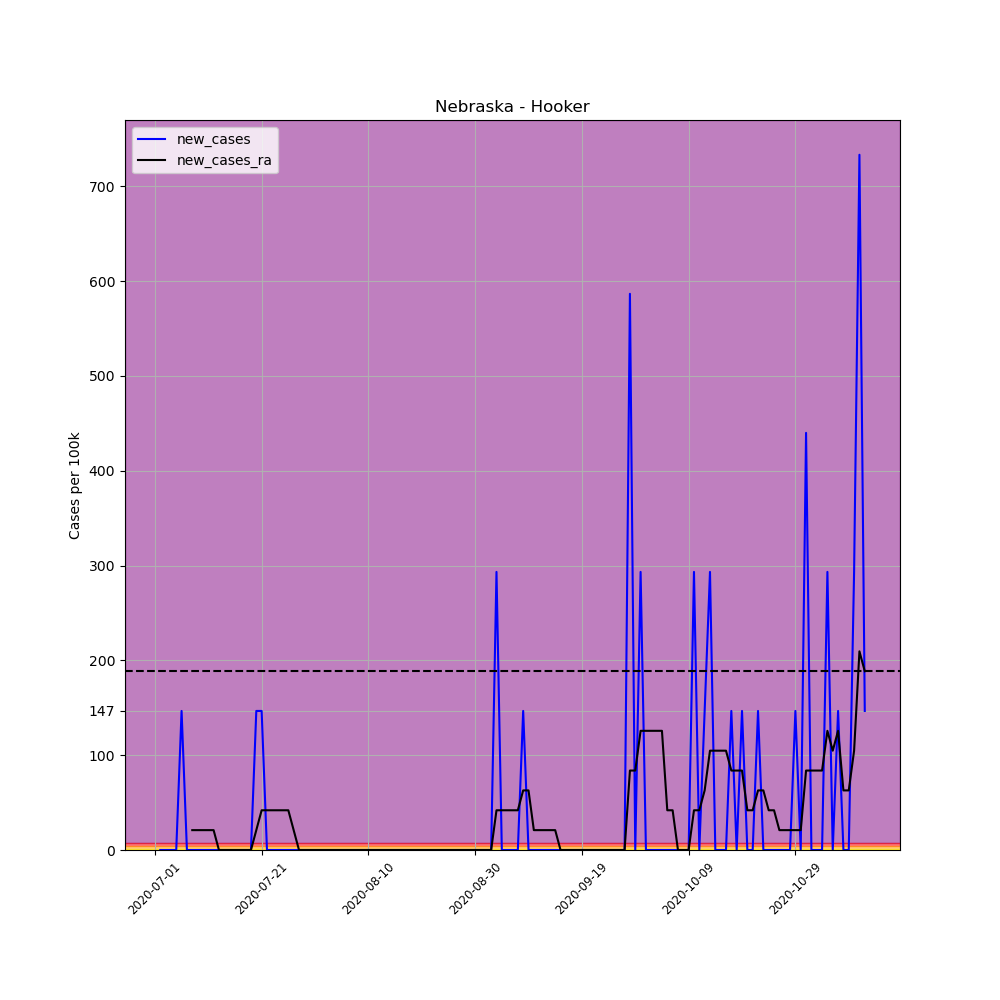

Data behind this chart, as committed beside it:
, date, county, state, fips, cases, deaths, COUNTY, STNAME, CTYNAME, POPESTIMATE2019, per_100k, per_100k_ra, new_cases, new_cases_ra
690038, 2020-07-01, Hooker, Nebraska, 31091, 1, 0, 91, Nebraska, Hooker, 682, 146.6, , , 
690039, 2020-07-02, Hooker, Nebraska, 31091, 1, 0, 91, Nebraska, Hooker, 682, 146.6, , 0.0, 
690040, 2020-07-03, Hooker, Nebraska, 31091, 1, 0, 91, Nebraska, Hooker, 682, 146.6, , 0.0, 
690041, 2020-07-04, Hooker, Nebraska, 31091, 1, 0, 91, Nebraska, Hooker, 682, 146.6, , 0.0, 
690042, 2020-07-05, Hooker, Nebraska, 31091, 1, 0, 91, Nebraska, Hooker, 682, 146.6, , 0.0, 
690043, 2020-07-06, Hooker, Nebraska, 31091, 2, 0, 91, Nebraska, Hooker, 682, 293.3, , 146.6, 
690044, 2020-07-07, Hooker, Nebraska, 31091, 2, 0, 91, Nebraska, Hooker, 682, 293.3, 188.5, 0.0, 
690045, 2020-07-08, Hooker, Nebraska, 31091, 2, 0, 91, Nebraska, Hooker, 682, 293.3, 209.5, 0.0, 20.95
690046, 2020-07-09, Hooker, Nebraska, 31091, 2, 0, 91, Nebraska, Hooker, 682, 293.3, 230.4, 0.0, 20.95
690047, 2020-07-10, Hooker, Nebraska, 31091, 2, 0, 91, Nebraska, Hooker, 682, 293.3, 251.4, 0.0, 20.95
690048, 2020-07-11, Hooker, Nebraska, 31091, 2, 0, 91, Nebraska, Hooker, 682, 293.3, 272.3, 0.0, 20.95
690049, 2020-07-12, Hooker, Nebraska, 31091, 2, 0, 91, Nebraska, Hooker, 682, 293.3, 293.3, 0.0, 20.95
690050, 2020-07-13, Hooker, Nebraska, 31091, 2, 0, 91, Nebraska, Hooker, 682, 293.3, 293.3, 0.0, 0.0
690051, 2020-07-14, Hooker, Nebraska, 31091, 2, 0, 91, Nebraska, Hooker, 682, 293.3, 293.3, 0.0, 0.0
690052, 2020-07-15, Hooker, Nebraska, 31091, 2, 0, 91, Nebraska, Hooker, 682, 293.3, 293.3, 0.0, 0.0
690053, 2020-07-16, Hooker, Nebraska, 31091, 2, 0, 91, Nebraska, Hooker, 682, 293.3, 293.3, 0.0, 0.0
690054, 2020-07-17, Hooker, Nebraska, 31091, 2, 0, 91, Nebraska, Hooker, 682, 293.3, 293.3, 0.0, 0.0
690055, 2020-07-18, Hooker, Nebraska, 31091, 2, 0, 91, Nebraska, Hooker, 682, 293.3, 293.3, 0.0, 0.0
690056, 2020-07-19, Hooker, Nebraska, 31091, 2, 0, 91, Nebraska, Hooker, 682, 293.3, 293.3, 0.0, 0.0
690057, 2020-07-20, Hooker, Nebraska, 31091, 3, 0, 91, Nebraska, Hooker, 682, 439.9, 314.2, 146.6, 20.95
690058, 2020-07-21, Hooker, Nebraska, 31091, 4, 0, 91, Nebraska, Hooker, 682, 586.5, 356.1, 146.6, 41.89
690059, 2020-07-22, Hooker, Nebraska, 31091, 4, 0, 91, Nebraska, Hooker, 682, 586.5, 398, 0.0, 41.89
690060, 2020-07-23, Hooker, Nebraska, 31091, 4, 0, 91, Nebraska, Hooker, 682, 586.5, 439.9, 0.0, 41.89
690061, 2020-07-24, Hooker, Nebraska, 31091, 4, 0, 91, Nebraska, Hooker, 682, 586.5, 481.8, 0.0, 41.89
690062, 2020-07-25, Hooker, Nebraska, 31091, 4, 0, 91, Nebraska, Hooker, 682, 586.5, 523.7, 0.0, 41.89
690063, 2020-07-26, Hooker, Nebraska, 31091, 4, 0, 91, Nebraska, Hooker, 682, 586.5, 565.6, 0.0, 41.89
690064, 2020-07-27, Hooker, Nebraska, 31091, 4, 0, 91, Nebraska, Hooker, 682, 586.5, 586.5, 0.0, 20.95
690065, 2020-07-28, Hooker, Nebraska, 31091, 4, 0, 91, Nebraska, Hooker, 682, 586.5, 586.5, 0.0, 0.0
690066, 2020-07-29, Hooker, Nebraska, 31091, 4, 0, 91, Nebraska, Hooker, 682, 586.5, 586.5, 0.0, 0.0
690067, 2020-07-30, Hooker, Nebraska, 31091, 4, 0, 91, Nebraska, Hooker, 682, 586.5, 586.5, 0.0, 0.0
690068, 2020-07-31, Hooker, Nebraska, 31091, 4, 0, 91, Nebraska, Hooker, 682, 586.5, 586.5, 0.0, 0.0
690069, 2020-08-01, Hooker, Nebraska, 31091, 4, 0, 91, Nebraska, Hooker, 682, 586.5, 586.5, 0.0, 0.0
690070, 2020-08-02, Hooker, Nebraska, 31091, 4, 0, 91, Nebraska, Hooker, 682, 586.5, 586.5, 0.0, 0.0
690071, 2020-08-03, Hooker, Nebraska, 31091, 4, 0, 91, Nebraska, Hooker, 682, 586.5, 586.5, 0.0, 0.0
690072, 2020-08-04, Hooker, Nebraska, 31091, 4, 0, 91, Nebraska, Hooker, 682, 586.5, 586.5, 0.0, 0.0
690073, 2020-08-05, Hooker, Nebraska, 31091, 4, 0, 91, Nebraska, Hooker, 682, 586.5, 586.5, 0.0, 0.0
690074, 2020-08-06, Hooker, Nebraska, 31091, 4, 0, 91, Nebraska, Hooker, 682, 586.5, 586.5, 0.0, 0.0
690075, 2020-08-07, Hooker, Nebraska, 31091, 4, 0, 91, Nebraska, Hooker, 682, 586.5, 586.5, 0.0, 0.0
690076, 2020-08-08, Hooker, Nebraska, 31091, 4, 0, 91, Nebraska, Hooker, 682, 586.5, 586.5, 0.0, 0.0
690077, 2020-08-09, Hooker, Nebraska, 31091, 4, 0, 91, Nebraska, Hooker, 682, 586.5, 586.5, 0.0, 0.0
690078, 2020-08-10, Hooker, Nebraska, 31091, 4, 0, 91, Nebraska, Hooker, 682, 586.5, 586.5, 0.0, 0.0
690079, 2020-08-11, Hooker, Nebraska, 31091, 4, 0, 91, Nebraska, Hooker, 682, 586.5, 586.5, 0.0, 0.0
690080, 2020-08-12, Hooker, Nebraska, 31091, 4, 0, 91, Nebraska, Hooker, 682, 586.5, 586.5, 0.0, 0.0
690081, 2020-08-13, Hooker, Nebraska, 31091, 4, 0, 91, Nebraska, Hooker, 682, 586.5, 586.5, 0.0, 0.0
690082, 2020-08-14, Hooker, Nebraska, 31091, 4, 0, 91, Nebraska, Hooker, 682, 586.5, 586.5, 0.0, 0.0
690083, 2020-08-15, Hooker, Nebraska, 31091, 4, 0, 91, Nebraska, Hooker, 682, 586.5, 586.5, 0.0, 0.0
690084, 2020-08-16, Hooker, Nebraska, 31091, 4, 0, 91, Nebraska, Hooker, 682, 586.5, 586.5, 0.0, 0.0
690085, 2020-08-17, Hooker, Nebraska, 31091, 4, 0, 91, Nebraska, Hooker, 682, 586.5, 586.5, 0.0, 0.0
690086, 2020-08-18, Hooker, Nebraska, 31091, 4, 0, 91, Nebraska, Hooker, 682, 586.5, 586.5, 0.0, 0.0
690087, 2020-08-19, Hooker, Nebraska, 31091, 4, 0, 91, Nebraska, Hooker, 682, 586.5, 586.5, 0.0, 0.0
690088, 2020-08-20, Hooker, Nebraska, 31091, 4, 0, 91, Nebraska, Hooker, 682, 586.5, 586.5, 0.0, 0.0
690089, 2020-08-21, Hooker, Nebraska, 31091, 4, 0, 91, Nebraska, Hooker, 682, 586.5, 586.5, 0.0, 0.0
690090, 2020-08-22, Hooker, Nebraska, 31091, 4, 0, 91, Nebraska, Hooker, 682, 586.5, 586.5, 0.0, 0.0
690091, 2020-08-23, Hooker, Nebraska, 31091, 4, 0, 91, Nebraska, Hooker, 682, 586.5, 586.5, 0.0, 0.0
690092, 2020-08-24, Hooker, Nebraska, 31091, 4, 0, 91, Nebraska, Hooker, 682, 586.5, 586.5, 0.0, 0.0
690093, 2020-08-25, Hooker, Nebraska, 31091, 4, 0, 91, Nebraska, Hooker, 682, 586.5, 586.5, 0.0, 0.0
690094, 2020-08-26, Hooker, Nebraska, 31091, 4, 0, 91, Nebraska, Hooker, 682, 586.5, 586.5, 0.0, 0.0
690095, 2020-08-27, Hooker, Nebraska, 31091, 4, 0, 91, Nebraska, Hooker, 682, 586.5, 586.5, 0.0, 0.0
690096, 2020-08-28, Hooker, Nebraska, 31091, 4, 0, 91, Nebraska, Hooker, 682, 586.5, 586.5, 0.0, 0.0
690097, 2020-08-29, Hooker, Nebraska, 31091, 4, 0, 91, Nebraska, Hooker, 682, 586.5, 586.5, 0.0, 0.0
... 74 more rows
